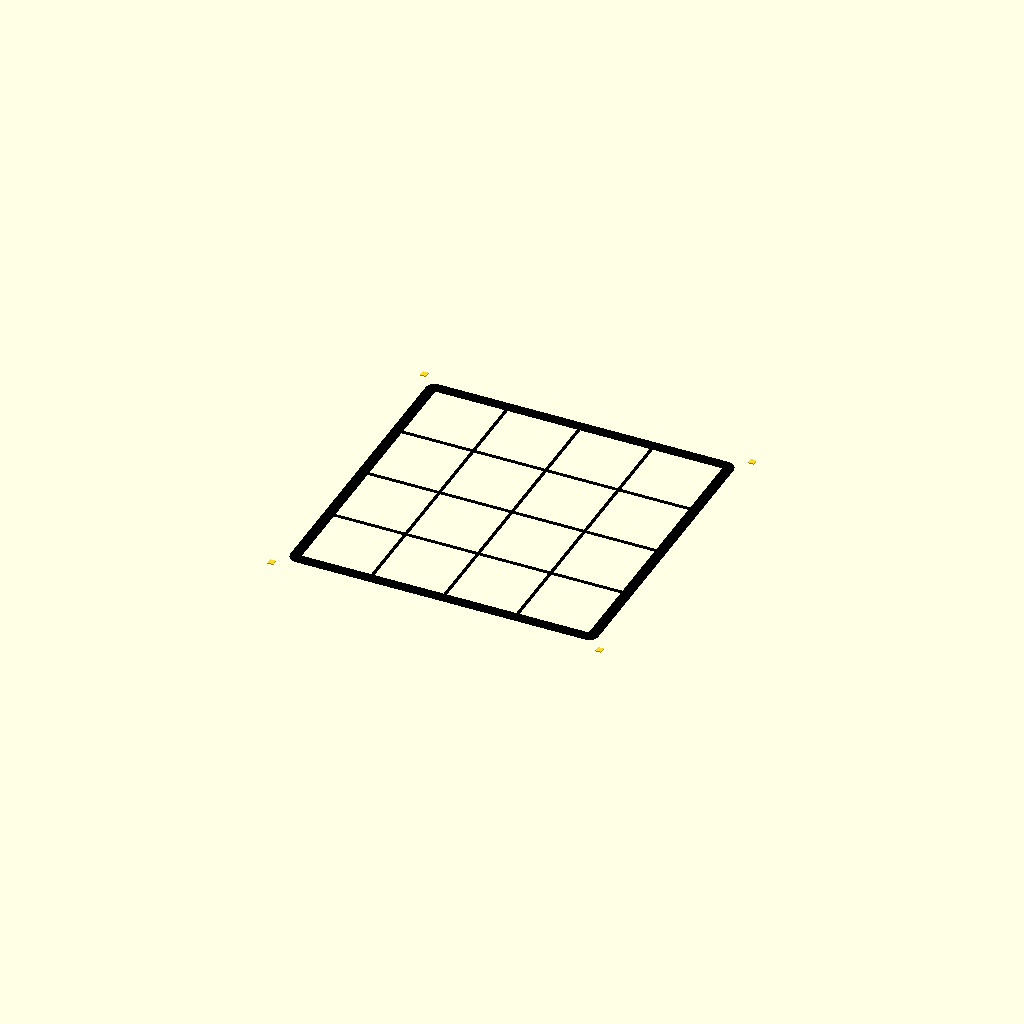
Cell 1: rendered with the file's own defaults.
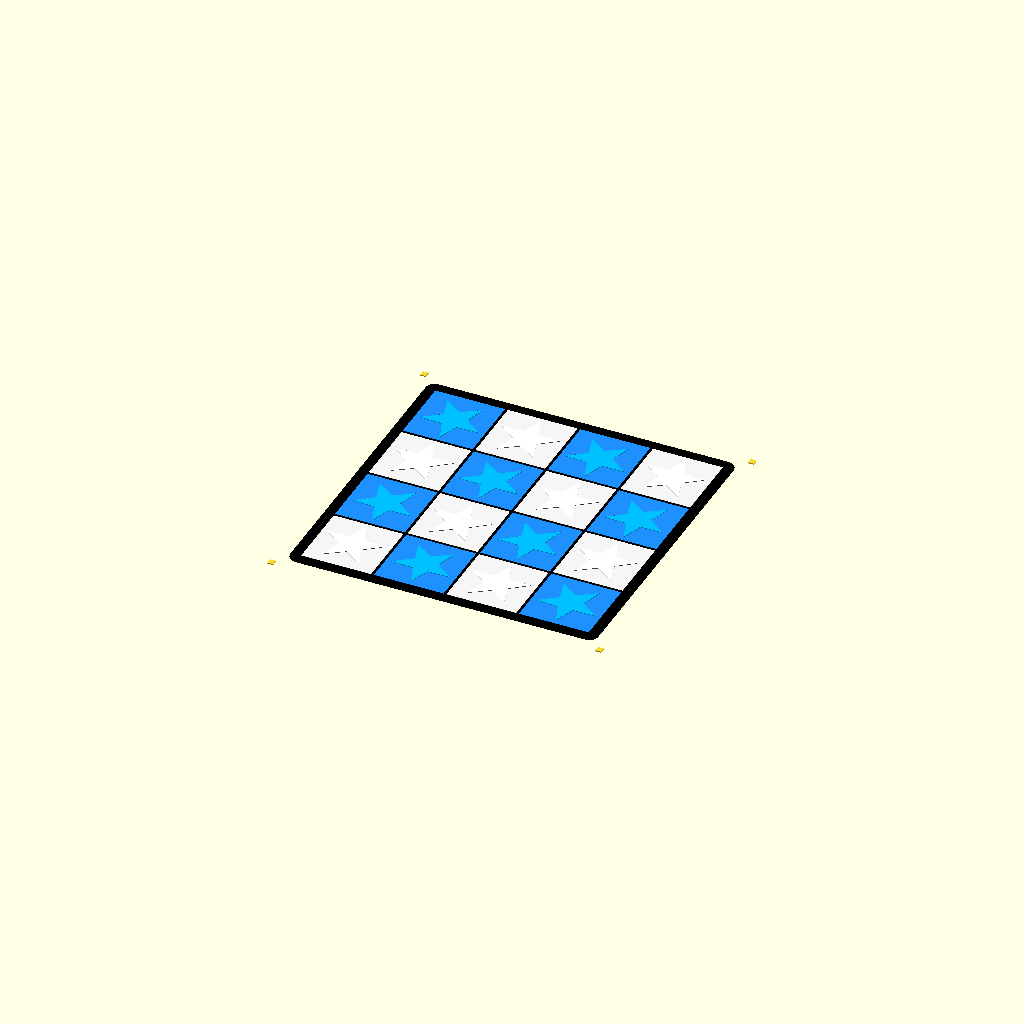
Cell 2: the same model with part2make = 3.
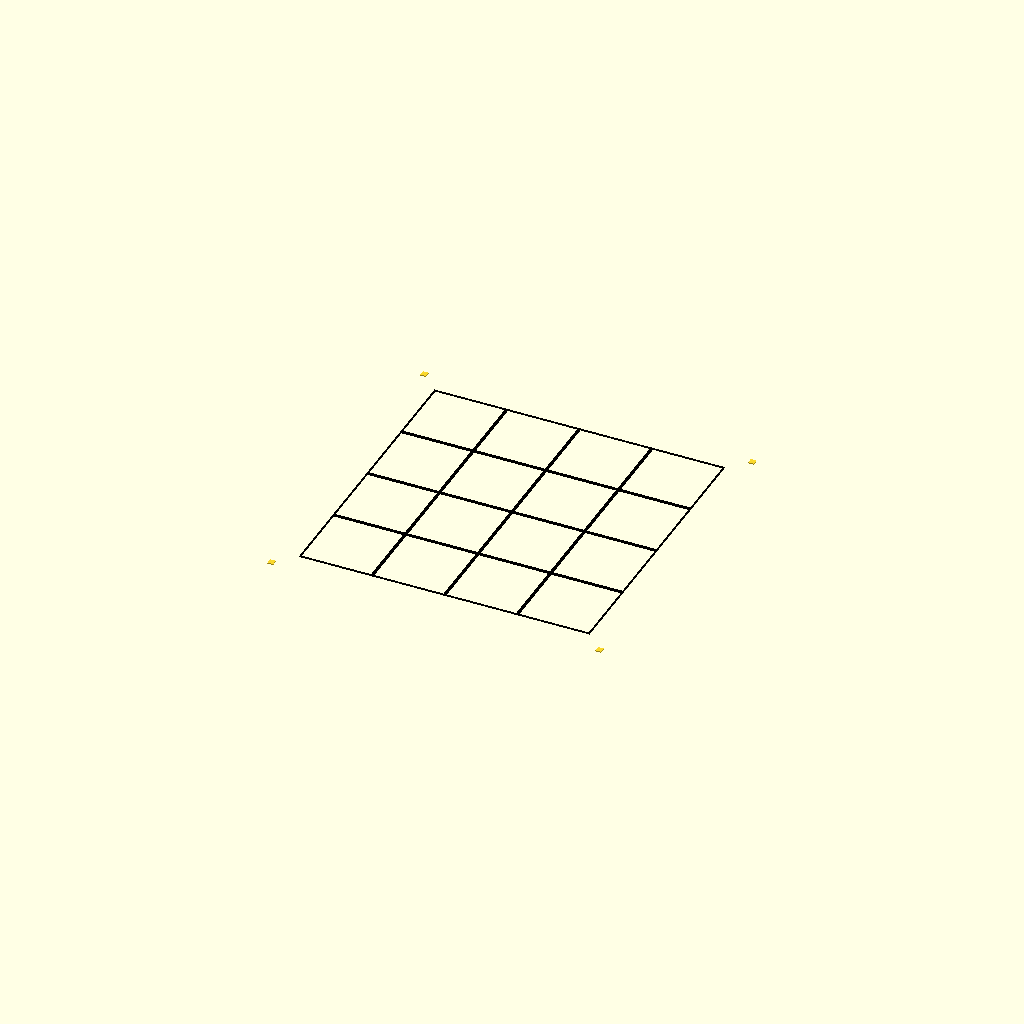
Cell 3: quadrant = 6 (everything else at default).
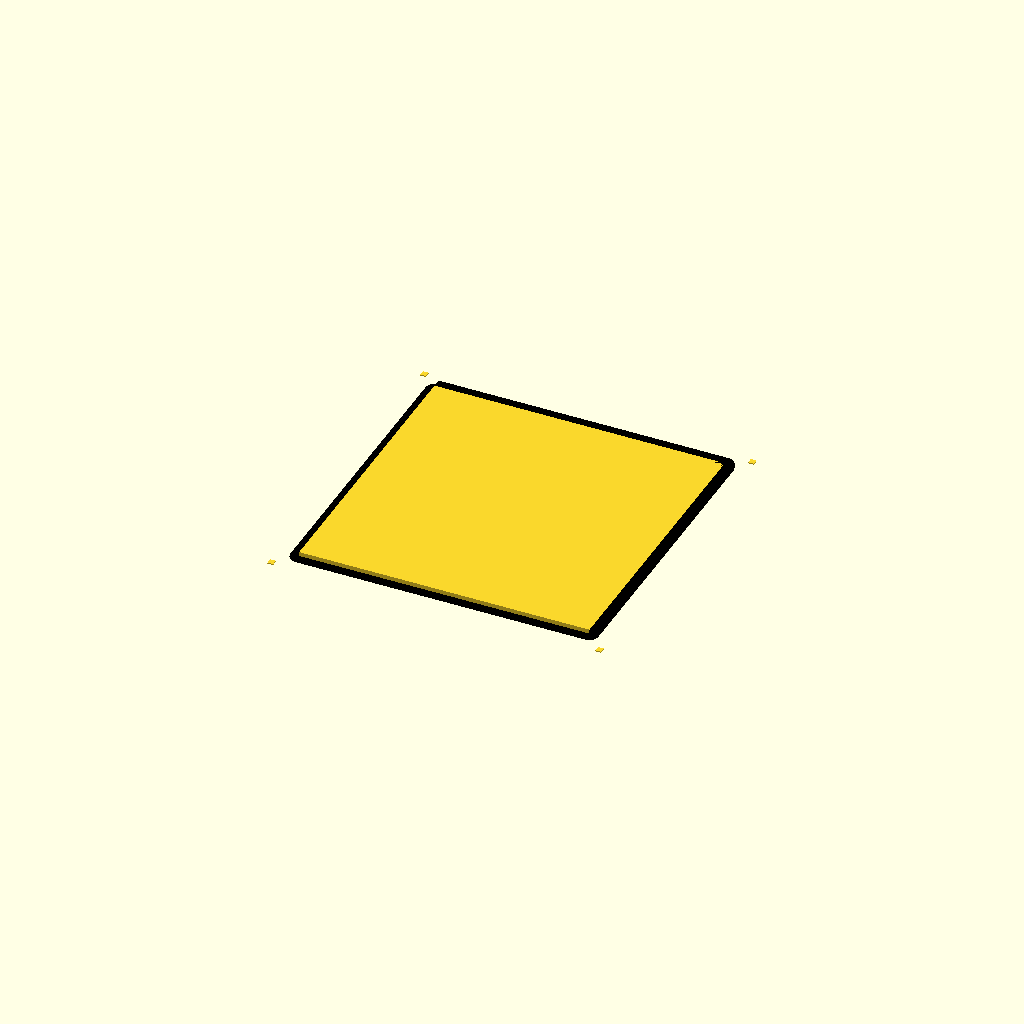
Cell 4: the same model with quadrantMain = 1.
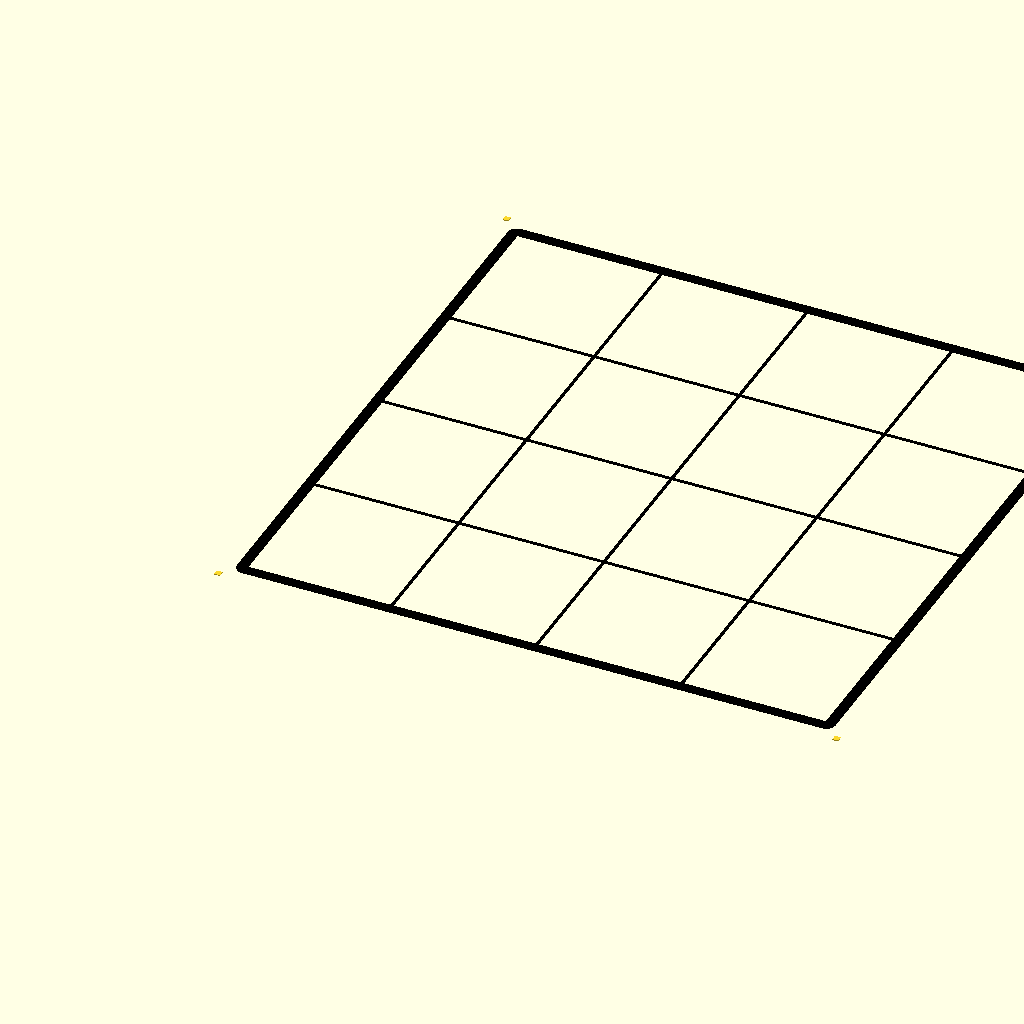
Cell 5 — side set to 82, the other parameters unchanged.
One fixed orthographic camera (rotation 55°, 0°, 25°; colour scheme Cornfield) for every cell.
Source of the model, inputs/thingiverse/files/thing-2853484/files/ChessBoard-multi-color-1-4-web.scad:
//Mark Peeters ChessBoard multi color 
// CC-BY-NC-SA Mark G. Peeters 3-17-2018
//https://www.youmagine.com/designs/chess-checkers-board-toolpath-painting
//https://www.thingiverse.com/thing:2853484
/*
I used a bit of CC0 Public Domain code to make my stars from here:
http://files.openscad.org/examples/Functions/recursion.html
 Written in 2015 by Torsten Paul <Torsten.Paul@gmx.de>
*/
/******************************************************
----------------
the idea is to print in at least 3 colors.
----------------
the registation dots are so that the slicer will place the different STL files in the exact same place on the bed.
----------------
When printing the star inside you can choose high shell count in cura and get a cool pattern.
----------------
When printing the background use low shell count like 1 and you will get basic lines
----------------
Backing will be printed in quarters on top of face parts
----------------
all face parts the same for the 4 quasters
----------------
the inner boarder is the same on all and can be trimmed off treated like a brim before assembly
----------------
Different colored stars should face in different directions, so I'm flipping them 180deg
----------------
note on code: I used a few %2. That's modulus division, which is handy for a number of things. Basically, you divide the number, and the remainder is what you have. So it's a great way to check if even or odd.
----------------

*******************************************************/

//size of squares (mm)
side=41;
//the surface thickness the board (mm) (1st layer, set in slicer)
thick=0.6;
//thickness of the whole board (mm)(including 1st layer)
thickFull=3;
//outer boarder thickness (mm)
edge_thick=5;
//inner boarder thickness, lines between squares(mm)normally 2*nozzle
lines=1.6;//nice if this is a multiple of the nozzle, 
//number of star points
start_points=5;
//star shrink (mm) so start fits inside the squares
star_shrink=0.8*4;//lines*4
//register dots spacing (mm) gap for registering dots
regspace=4;
//x num for grid (how many squares in X direction)
xnum=4;
//ynum for grid (how many squares in Y direction)
ynum=4;

//render? (1st layer) Choose which color squares to render
color2make=3;// [0:color#1 (stars no rotation), 1:color#2 (stars 180deg rotation), 3:both colors]
//render? (1st layer) Choose which inner part to render 
part2make=4;//[1:square outer, 2:square inner (stars), 4:inner boarder lines, 3:all inner parts (for visualization) , 5:no 1st layer inner objects]
//render? (1st layer) Choose which outer boarder quadrant to render
quadrant=5;//[1:Q1 outer boarder 1st layer,2:Q2 outer boarder 1st layer,3:Q3 outer boarder 1st layer,4:Q4 outer boarder 1st layer,5:all corners (1st layer), 6:no 1st layer outer boarder]
//render? (body, 2nd layer and up) Choose which quadrant for main part
quadrantMain=6;//[1:Q1 body 2nd layer and up,2:Q2 body 2nd layer and up,3:Q3 body 2nd layer and up,4:Q4 body 2nd layer and up,5:all corners body 2nd layer and up, 6:no body 2nd layer and up]


//YOU WILL NEED TO RENDER THE FOLLOWING PARTS FOR PRINTING
/*
[color2make,part2make,quadrant,quadrantMain]
visualize surface render=[3,3,5,6]
color1_outer=[0,1,6,6] //same for all quadrants
color1_inner=[0,2,6,6] //same for all quadrants
color2_outer=[1,1,6,6] //same for all quadrants
color2_inner=[1,2,6,6] //same for all quadrants
lines surface=[3,4,5,6] //same for all quadrants trim extra
body_Q1=[?,5,6,1] //1st quardant (first variable is ignored)
body_Q2=[?,5,6,2] //1st quardant (first variable is ignored)
body_Q3=[?,5,6,3] //1st quardant (first variable is ignored)
body_Q4=[?,5,6,4] //1st quardant (first variable is ignored)
*/

//////////////////////////////////////////////////////////////
////////////////make things///////////////////////////////////
//////////////////////////////////////////////////////////////
makeSquares(xnum,ynum,color2make,part2make);//(1st layer) make inner parts
make_boarder(quadrant,thick);//(1st layer) add the outer boarders
mainPart(quadrantMain);//(body, 2nd layer and up) main body part
reg_points();//(1st layer) registration points


//////////////////////////////////////////////////////////////
////////////////modules    ///////////////////////////////////
//////////////////////////////////////////////////////////////
module makeSquares(xnum,ynum,color2make,part2make){
for (x = [0:xnum-1]) {
for (y = [0:ynum-1]) {   
 //  echo(x+y,(x+y)%2,180*((x+y)%2));
    if (3==color2make){//start if for all visual
    
    if ((x+y)%2==0) {
translate([x*side,y*side,0]) rotate([0,0,180*((x+y)%2)]) 
section(side,thick,start_points,part2make); } 
else
   {
translate([x*side,y*side,0]) rotate([0,0,180*((x+y)%2)]) 
section1(side,thick,start_points,part2make); } 
}//end if for all visual
else
if ((x+y)%2==color2make) {//start if make colors
translate([x*side,y*side,0]) rotate([0,0,180*((x+y)%2)]) 
section(side,thick,start_points,part2make); }//end if make colors 
    }//end Y
}//end X
}//end modules make squares

module mainPart(quadrantMain){
//make main part 2nd layer and up
    if (quadrantMain!=6){
translate([-side/2,-side/2,thick])
cube([side*xnum,side*ynum,thickFull-thick]);}
translate([0,0,thick])
make_boarder(quadrantMain,thickFull-thick);
}//end module main part

module make_boarder(quad,z){
if ((quad==3) || (quad==5)) LB_boarder(z);
if ((quad==4) || (quad==5)) RB_boarder(z);
if ((quad==2) || (quad==5)) LT_boarder(z);
if ((quad==1) || (quad==5)) RT_boarder(z);}

//modules to make boarders/////////////
module LB_boarder(z){
 //bottom edge
translate([-side/2,-edge_thick-side/2,0])
color("black")cube([side*xnum,edge_thick,z]); 
  //left edge
translate([-edge_thick-side/2,-side/2,0])
color("black")cube([edge_thick,side*ynum,z]);
  //bottom-left corner
translate([-edge_thick-side/2,-edge_thick-side/2,0])
color("black")intersection(){
    cube([edge_thick,edge_thick,z]);
    translate([edge_thick,edge_thick,0])cylinder(r=edge_thick,h=z);}
    }//end mod LB_boarder

module RB_boarder(z){
 //bottom edge
translate([-side/2,-edge_thick-side/2,0])
color("black")cube([side*xnum,edge_thick,z]); 
  //right edge
translate([side*(xnum-0.5),-side/2,0])
color("black")cube([edge_thick,side*ynum,z]); 
   //bottom-right corner
translate([side*(xnum-0.5),-edge_thick-side/2,0])
color("black")intersection(){
    cube([edge_thick,edge_thick,z]);
    translate([0,edge_thick,0])cylinder(r=edge_thick,h=z);} 
}//end mod RB_boarder

module LT_boarder(z){
  //top edge
translate([-side/2,side*(ynum-0.5),0])
color("black")cube([side*xnum,edge_thick,z]); 
   //left edge
translate([-edge_thick-side/2,-side/2,0])
color("black")cube([edge_thick,side*ynum,z]);
   //top-left corner
translate([-edge_thick-side/2,side*(ynum-0.5),0])
color("black")intersection(){
    cube([edge_thick,edge_thick,z]);
    translate([edge_thick,0,0])cylinder(r=edge_thick,h=z);} 
}//end mod LT_boarder

module RT_boarder(z){
  //top edge
translate([-side/2,side*(ynum-0.5),0])
color("black")cube([side*xnum,edge_thick,z]); 
   //right edge
translate([side*(xnum-0.5),-side/2,0])
color("black")cube([edge_thick,side*ynum,z]);
   //top-right corner
translate([side*(xnum-0.5),side*(ynum-0.5),0])
color("black")intersection(){
    cube([edge_thick,edge_thick,z]);
    translate([0,0,0])cylinder(r=edge_thick,h=z);} 
}//end mod LB_boarder

module reg_points(){
//register points for squares/////////////////////////////////////////
//bottom-left corner
translate([-lines*2-regspace-edge_thick-side/2,-lines*2-regspace-edge_thick-side/2,0])cube([lines*2,lines*2,thick]);
//top-left register
translate([-lines*2-regspace-edge_thick-side/2,edge_thick+regspace+(ynum-0.5)*side,0])cube([lines*2,lines*2,thick]);
//bottom-right register
translate([regspace+edge_thick+(xnum-0.5)*side,-lines*2-regspace-edge_thick-side/2,0])cube([lines*2,lines*2,thick]);
//top-right register
translate([regspace+edge_thick+(xnum-0.5)*side,edge_thick+regspace+(ynum-0.5)*side,0])cube([lines*2,lines*2,thick]);

echo("print bed size needed (mm) [x,y]",regspace+edge_thick+(xnum-0.5)*side+lines*2+regspace+edge_thick+side/2,
lines*2+regspace+edge_thick+side/2+edge_thick+regspace+(ynum-0.5)*side);
}//end mod reg_points

module section(side,thick,start_points,what){
    //what=1 outer, 2 inner, 3 every thing
if (what==1){
difference(){
translate([0,0,thick/2])cube([side-lines,side-lines,thick],center=true);
translate([0,0,-1])star(start_points,side/2-star_shrink,side/4-star_shrink,thick+2);}}//end if what==1

if (what==2){
intersection(){
translate([0,0,thick/2])cube([side,side,thick],center=true);
translate([0,0,-1])star(start_points,side/2-star_shrink,side/4-star_shrink,thick+2);}}//end if what==2

if (what==3){   
color("black")translate([0,0,thick/2])cube([side,side,thick],center=true);
translate([0,0,thick/2])color("WhiteSmoke")cube([side-lines,side-lines,thick+0.2],center=true);    
color("white")translate([0,0,0])star(start_points,side/2-star_shrink,side/4-star_shrink,thick+0.4);
    }//end if what==3
    
if (what==4){
color("black")difference(){    
translate([0,0,thick/2])cube([side,side,thick],center=true);    
translate([0,0,thick/2])cube([side-lines,side-lines,thick+2],center=true);    
    }//end diff
}//end if what=4
}//end module section

//module section1 is just to get a color change when rendering all
module section1(side,thick,start_points,what){
    //what=1 outer, 2 inner, 3 every thing
if (what==1){
difference(){
translate([0,0,thick/2])cube([side-lines,side-lines,thick],center=true);
translate([0,0,-1])star(start_points,side/2-star_shrink,side/4-star_shrink,thick+2);}}//end if what==1

if (what==2){
intersection(){
translate([0,0,thick/2])cube([side,side,thick],center=true);
translate([0,0,-1])star(start_points,side/2-star_shrink,side/4-star_shrink,thick+2);}}//end if what==2

if (what==3){   
color("black")translate([0,0,thick/2])cube([side,side,thick],center=true);
translate([0,0,thick/2])color("DodgerBlue")cube([side-lines,side-lines,thick+0.2],center=true);    
color("DeepSkyBlue")translate([0,0,0])star(start_points,side/2-star_shrink,side/4-star_shrink,thick+0.4);
    }//end if what==3
    
if (what==4){
color("black")difference(){    
translate([0,0,thick/2])cube([side,side,thick],center=true);    
translate([0,0,thick/2])cube([side-lines,side-lines,thick+2],center=true);    
    }//end diff
}//end if what=4
}//end module section

module star(points, outer, inner,height) {
// With recursive functions very complex results can be generated,
// e.g. calculating the outline of a star shaped polygon. Using
// default parameters can help with simplifying the usage of functions
// that have multiple parameters.
function point(angle) = [ sin(angle), cos(angle) ];
function radius(i, r1, r2) = (i % 2) == 0 ? r1 : r2;
function starP(count, r1, r2, i = 0, result = []) = i < count
    ? starP(count, r1, r2, i + 1, concat(result, [ radius(i, r1, r2) * point(360 / count * i) ]))
    : result;


    translate([0, 0, 0])
        linear_extrude(height = height)
            polygon(starP(points*2, outer, inner));


//http://files.openscad.org/examples/Functions/recursion.html
// Written in 2015 by Torsten Paul <Torsten.Paul@gmx.de>
//
// To the extent possible under law, the author(s) have dedicated all
// copyright and related and neighboring rights to this software to the
// public domain worldwide. This software is distributed without any
// warranty.
//
// You should have received a copy of the CC0 Public Domain
// Dedication along with this software.
// If not, see <http://creativecommons.org/publicdomain/zero/1.0/>.
}//end module star
Parameter table extracted from the source (name, type, default, range or options):
side: number, default 41
thick: number, default 0.6
thickFull: number, default 3
edge_thick: number, default 5
lines: number, default 1.6
start_points: number, default 5
regspace: number, default 4
xnum: number, default 4
ynum: number, default 4
color2make: number, default 3, options 0, 1, 3
part2make: number, default 4, options 1, 2, 4, 3, 5
quadrant: number, default 5, options 1, 2, 3, 4, 5, 6
quadrantMain: number, default 6, options 1, 2, 3, 4, 5, 6
